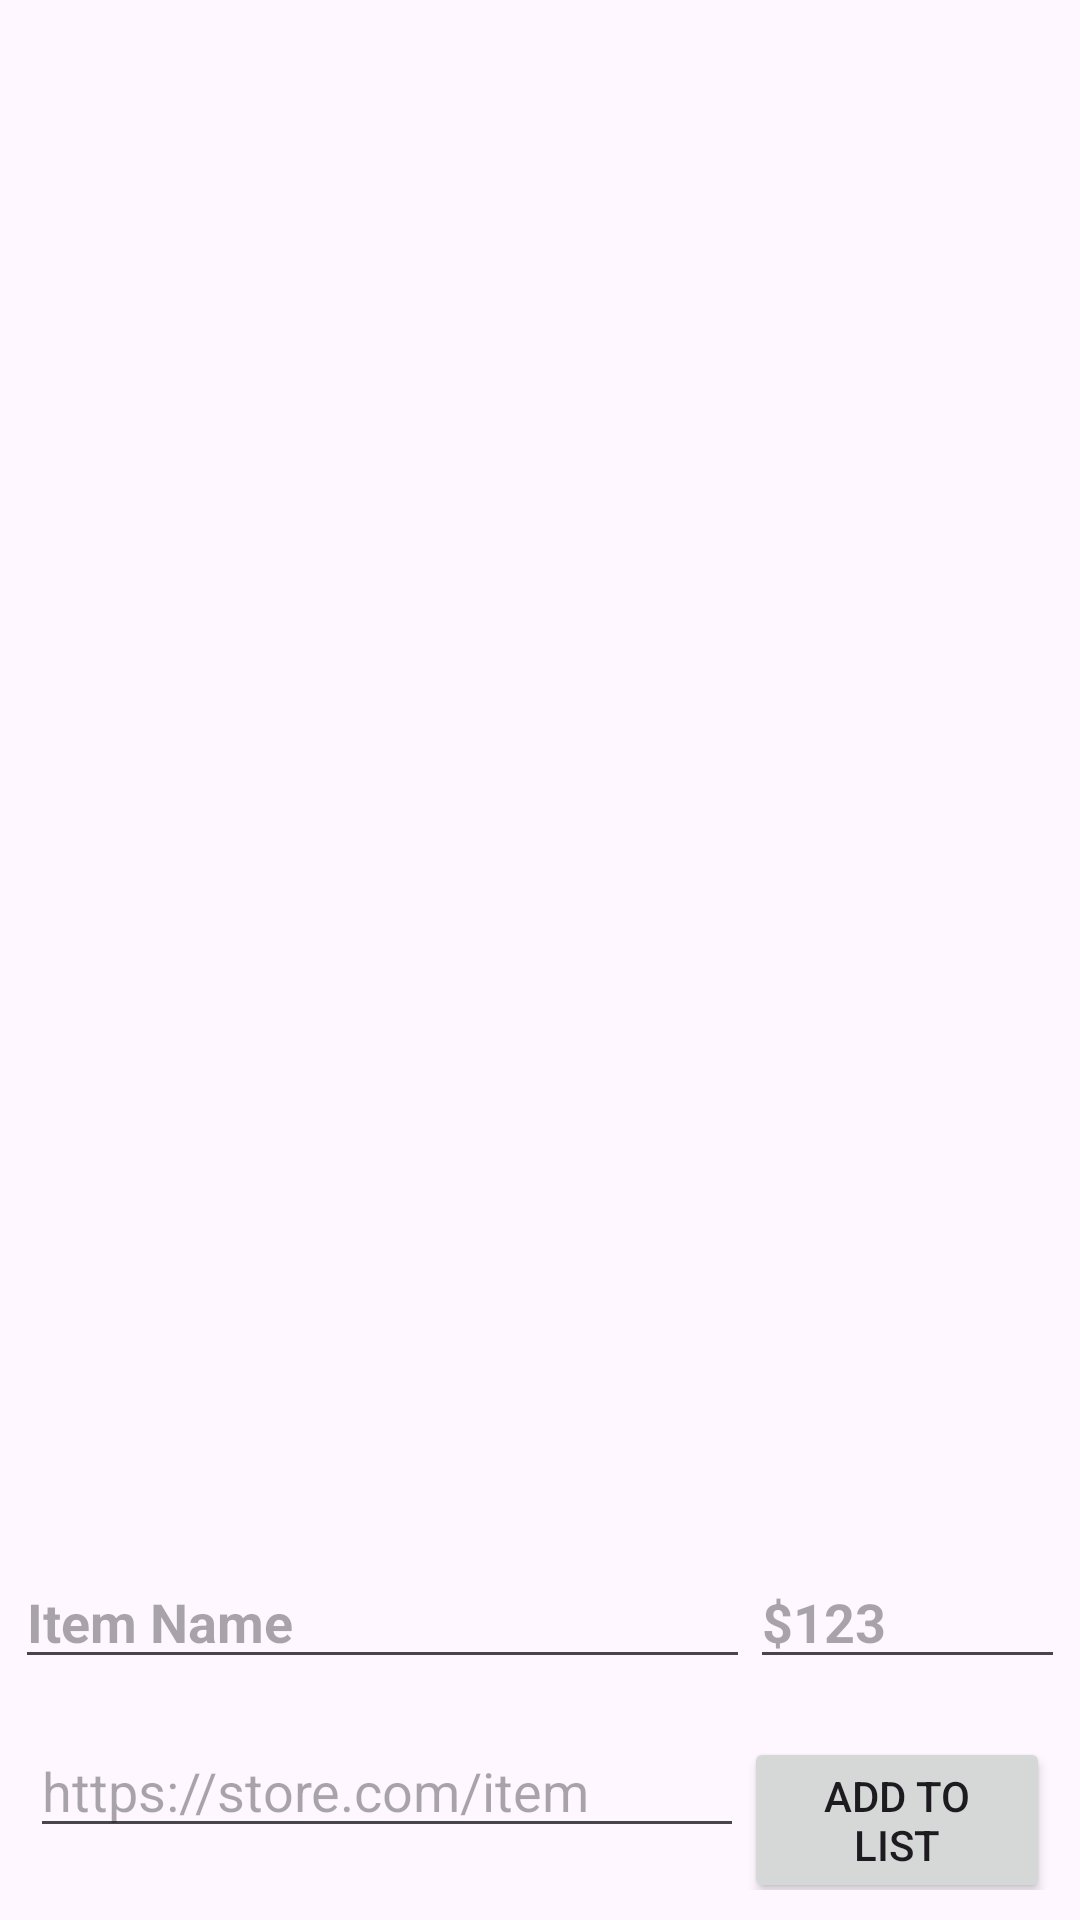

This screen was rendered from an Android layout file. Write that file and the resources it references.
<!-- AndroidManifest.xml: application theme Theme.Unit2Project -->
<!-- res/layout/activity_main.xml -->
<?xml version="1.0" encoding="utf-8"?>
<RelativeLayout xmlns:android="http://schemas.android.com/apk/res/android"
    xmlns:tools="http://schemas.android.com/tools"
    android:layout_width="match_parent"
    android:layout_height="wrap_content"
    tools:context=".MainActivity">

    <androidx.recyclerview.widget.RecyclerView
        android:id="@+id/recyclerView"
        android:layout_width="match_parent"
        android:layout_height="wrap_content"
        android:layout_alignParentTop="true"
        android:layout_above="@+id/bottomLayout"
    />

    <LinearLayout
        android:id="@+id/bottomLayout"
        android:layout_width="match_parent"
        android:layout_height="wrap_content"
        android:layout_alignParentBottom="true"
        android:orientation="vertical">

        <LinearLayout
            android:layout_width="match_parent"
            android:layout_height="wrap_content"
            android:orientation="horizontal"
            android:layout_margin="5dp">

            <EditText
                android:id="@+id/item_name"
                android:layout_width="0dp"
                android:layout_height="wrap_content"
                android:layout_weight="0.7"
                android:hint="Item Name"
                android:textStyle="bold"
            />

            <EditText
                android:id="@+id/item_price"
                android:layout_width="0dp"
                android:layout_height="wrap_content"
                android:layout_weight="0.3"
                android:textStyle="bold"
                android:hint="$123"
                android:inputType="numberDecimal"
            />
        </LinearLayout>

        <LinearLayout
            android:layout_width="match_parent"
            android:layout_height="wrap_content"
            android:orientation="horizontal"
            android:layout_margin="10dp">

            <EditText
                android:id="@+id/item_link"
                android:layout_width="0dp"
                android:layout_height="wrap_content"
                android:layout_weight="0.7"
                android:hint="https://store.com/item"
                android:inputType="textUri"
            />

            <Button
                android:id="@+id/submit"
                android:layout_width="0dp"
                android:layout_height="wrap_content"
                android:layout_weight="0.3"
                android:text="Add to List" />


            />
        </LinearLayout>
    </LinearLayout>
</RelativeLayout>
<!-- resources referenced by this layout -->
<resources>
  <style name="Theme.Unit2Project" parent="Base.Theme.Unit2Project" />
  <style name="Base.Theme.Unit2Project" parent="Theme.Material3.DayNight.NoActionBar">
          
          
      </style>
</resources>
